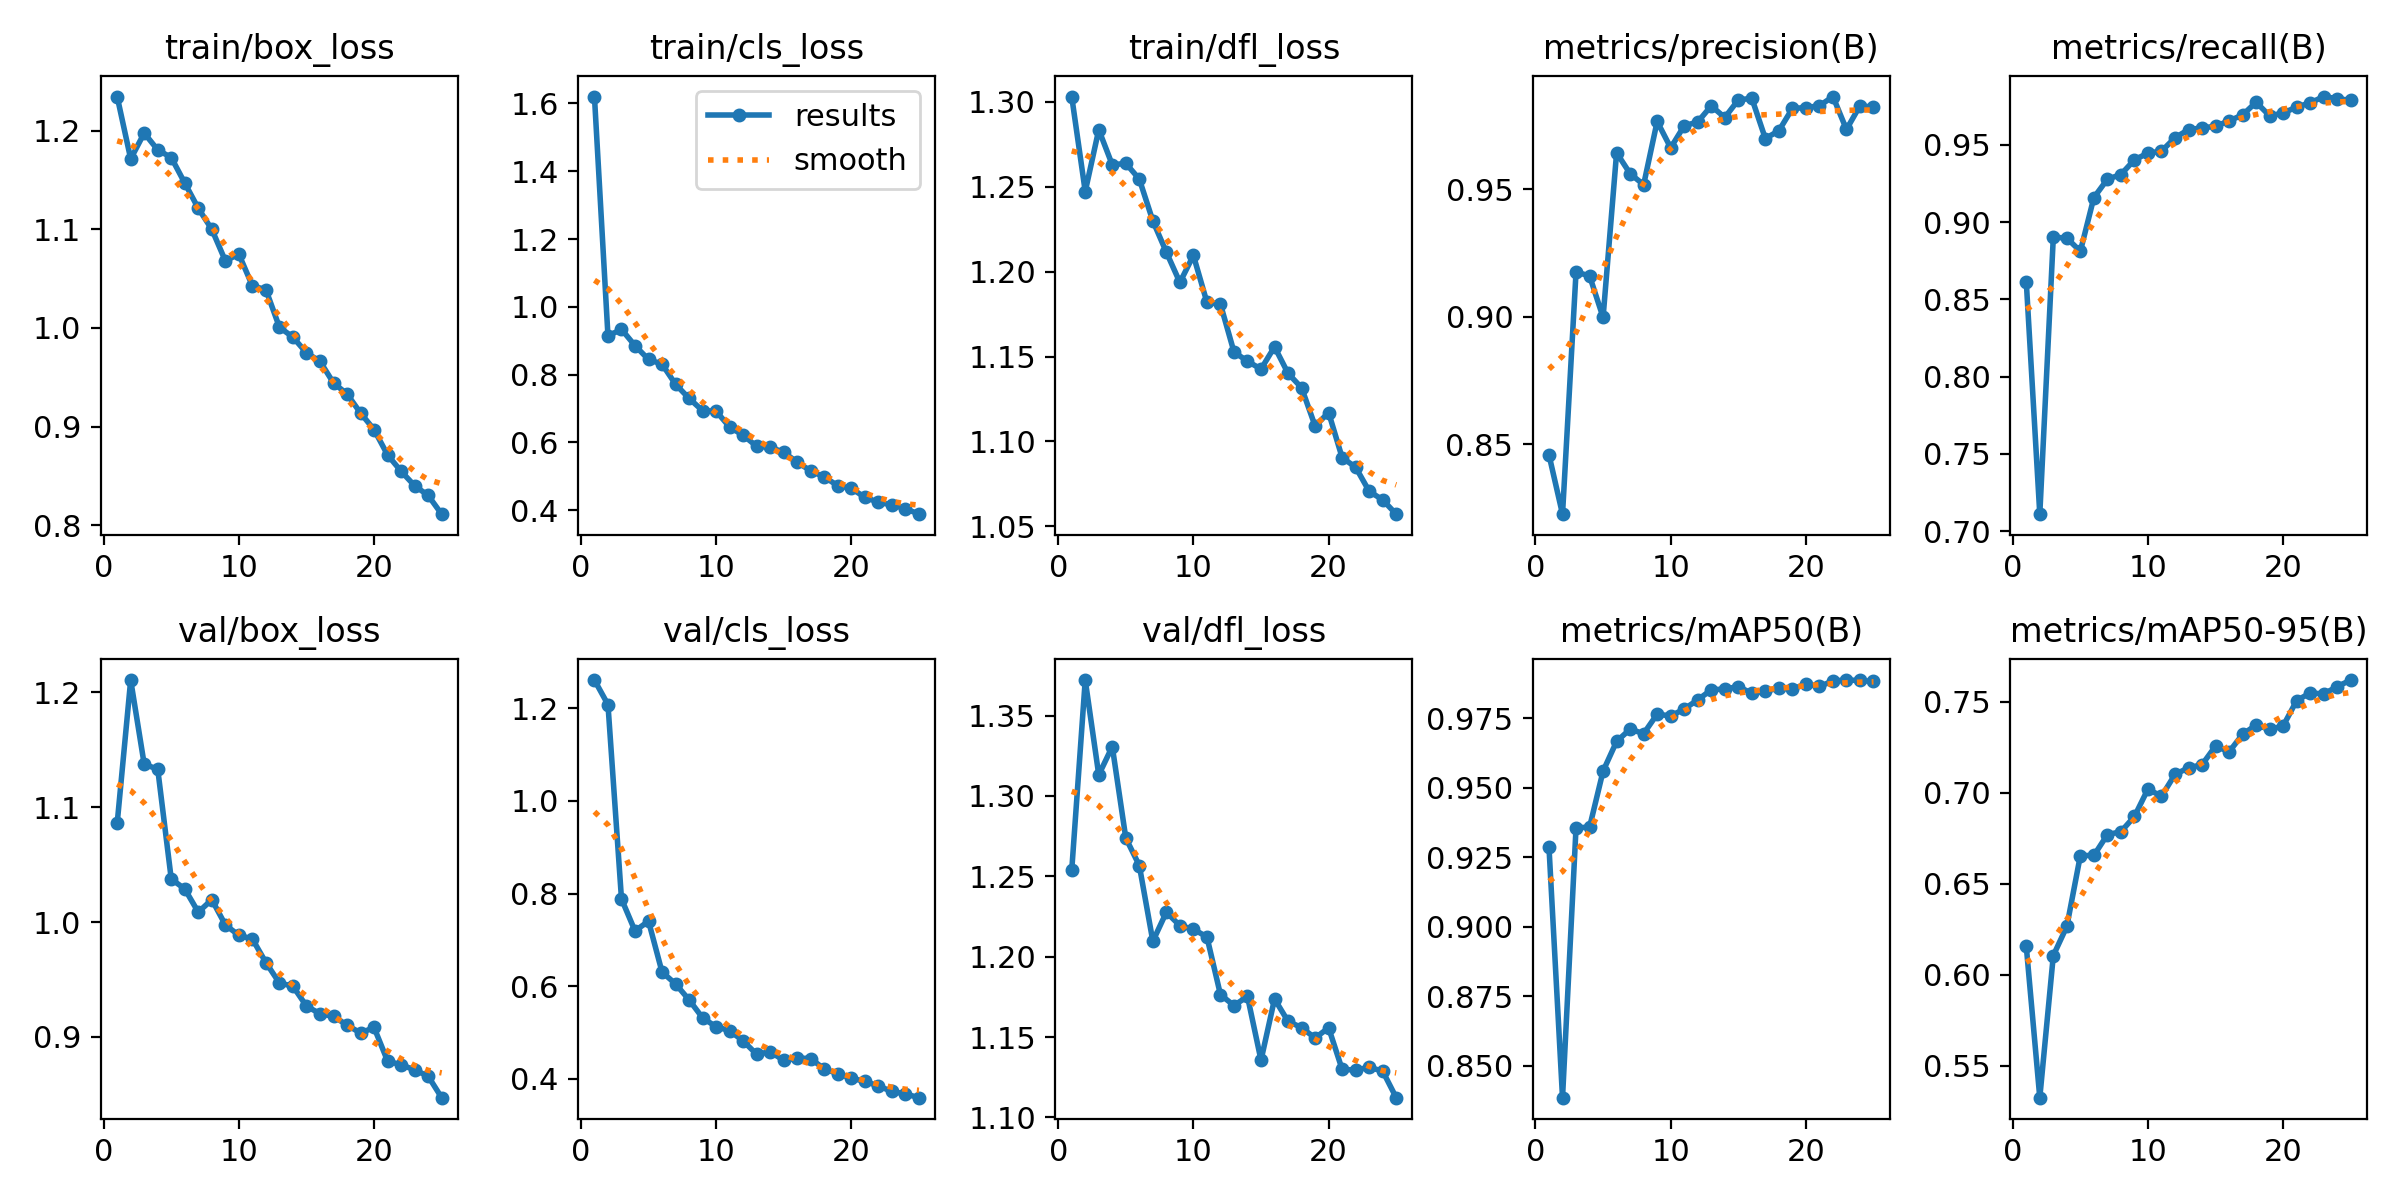

Values plotted in this chart, from the file beside it:
epoch, train/box_loss, train/cls_loss, train/dfl_loss, metrics/precision(B), metrics/recall(B), metrics/mAP50(B), metrics/mAP50-95(B), val/box_loss, val/cls_loss, val/dfl_loss, lr/pg0, lr/pg1, lr/pg2
1, 1.234, 1.62, 1.303, 0.8458, 0.8615, 0.9285, 0.6156, 1.086, 1.261, 1.254, 0.0003656, 0.0003656, 0.0003656
2, 1.171, 0.9141, 1.247, 0.8226, 0.711, 0.8385, 0.5323, 1.211, 1.208, 1.372, 0.0007068, 0.0007068, 0.0007068
3, 1.198, 0.9335, 1.284, 0.9175, 0.8902, 0.9356, 0.6105, 1.137, 0.7884, 1.313, 0.001019, 0.001019, 0.001019
4, 1.18, 0.8852, 1.263, 0.9161, 0.8896, 0.9358, 0.6265, 1.133, 0.7193, 1.331, 0.000979, 0.000979, 0.000979
5, 1.173, 0.8445, 1.264, 0.8998, 0.8811, 0.956, 0.6654, 1.038, 0.7405, 1.274, 0.000979, 0.000979, 0.000979
6, 1.147, 0.8306, 1.254, 0.9643, 0.9158, 0.9667, 0.6655, 1.029, 0.6305, 1.257, 0.000935, 0.000935, 0.000935
7, 1.121, 0.7712, 1.23, 0.9561, 0.9277, 0.9711, 0.6769, 1.009, 0.6049, 1.21, 0.000891, 0.000891, 0.000891
8, 1.1, 0.7297, 1.211, 0.9518, 0.9307, 0.9695, 0.6785, 1.02, 0.5704, 1.228, 0.000847, 0.000847, 0.000847
9, 1.068, 0.6932, 1.194, 0.9766, 0.9403, 0.9765, 0.6869, 0.9975, 0.5316, 1.219, 0.000803, 0.000803, 0.000803
10, 1.075, 0.6919, 1.21, 0.9663, 0.9446, 0.9758, 0.702, 0.9884, 0.5123, 1.217, 0.000759, 0.000759, 0.000759
11, 1.043, 0.6448, 1.182, 0.9749, 0.9458, 0.9783, 0.698, 0.9852, 0.504, 1.212, 0.000715, 0.000715, 0.000715
12, 1.039, 0.621, 1.181, 0.9764, 0.9545, 0.9816, 0.71, 0.9647, 0.4817, 1.176, 0.000671, 0.000671, 0.000671
13, 1.001, 0.5881, 1.153, 0.9827, 0.9598, 0.9852, 0.7137, 0.9469, 0.4529, 1.17, 0.000627, 0.000627, 0.000627
14, 0.9906, 0.5861, 1.147, 0.9781, 0.9609, 0.9856, 0.7154, 0.9441, 0.4584, 1.175, 0.000583, 0.000583, 0.000583
15, 0.9747, 0.5704, 1.143, 0.985, 0.962, 0.9864, 0.7257, 0.9268, 0.4397, 1.136, 0.0005391, 0.0005391, 0.0005391
16, 0.9661, 0.5414, 1.156, 0.9857, 0.9655, 0.984, 0.7224, 0.9201, 0.4447, 1.174, 0.0004951, 0.0004951, 0.0004951
17, 0.9442, 0.5155, 1.14, 0.9699, 0.9693, 0.9848, 0.7321, 0.9178, 0.4438, 1.16, 0.0004511, 0.0004511, 0.0004511
18, 0.9331, 0.4979, 1.132, 0.9729, 0.9775, 0.9859, 0.7372, 0.9102, 0.4208, 1.156, 0.0004071, 0.0004071, 0.0004071
19, 0.9137, 0.4718, 1.109, 0.9817, 0.9687, 0.9856, 0.7348, 0.9033, 0.4114, 1.149, 0.0003631, 0.0003631, 0.0003631
20, 0.8969, 0.4646, 1.117, 0.9821, 0.9706, 0.9872, 0.7367, 0.9081, 0.401, 1.156, 0.0003191, 0.0003191, 0.0003191
21, 0.8712, 0.4373, 1.091, 0.9827, 0.9744, 0.9865, 0.7506, 0.8789, 0.3947, 1.13, 0.0002751, 0.0002751, 0.0002751
22, 0.8547, 0.4234, 1.085, 0.9864, 0.9771, 0.9884, 0.7548, 0.8756, 0.3844, 1.129, 0.0002311, 0.0002311, 0.0002311
23, 0.84, 0.415, 1.071, 0.9735, 0.9812, 0.9888, 0.7543, 0.8712, 0.3727, 1.131, 0.0001871, 0.0001871, 0.0001871
24, 0.8302, 0.4045, 1.066, 0.9828, 0.9798, 0.9886, 0.7583, 0.8657, 0.3673, 1.129, 0.0001431, 0.0001431, 0.0001431
25, 0.8112, 0.3879, 1.057, 0.9821, 0.9788, 0.9883, 0.7619, 0.847, 0.3592, 1.112, 9.9101e-05, 9.9101e-05, 9.9101e-05
